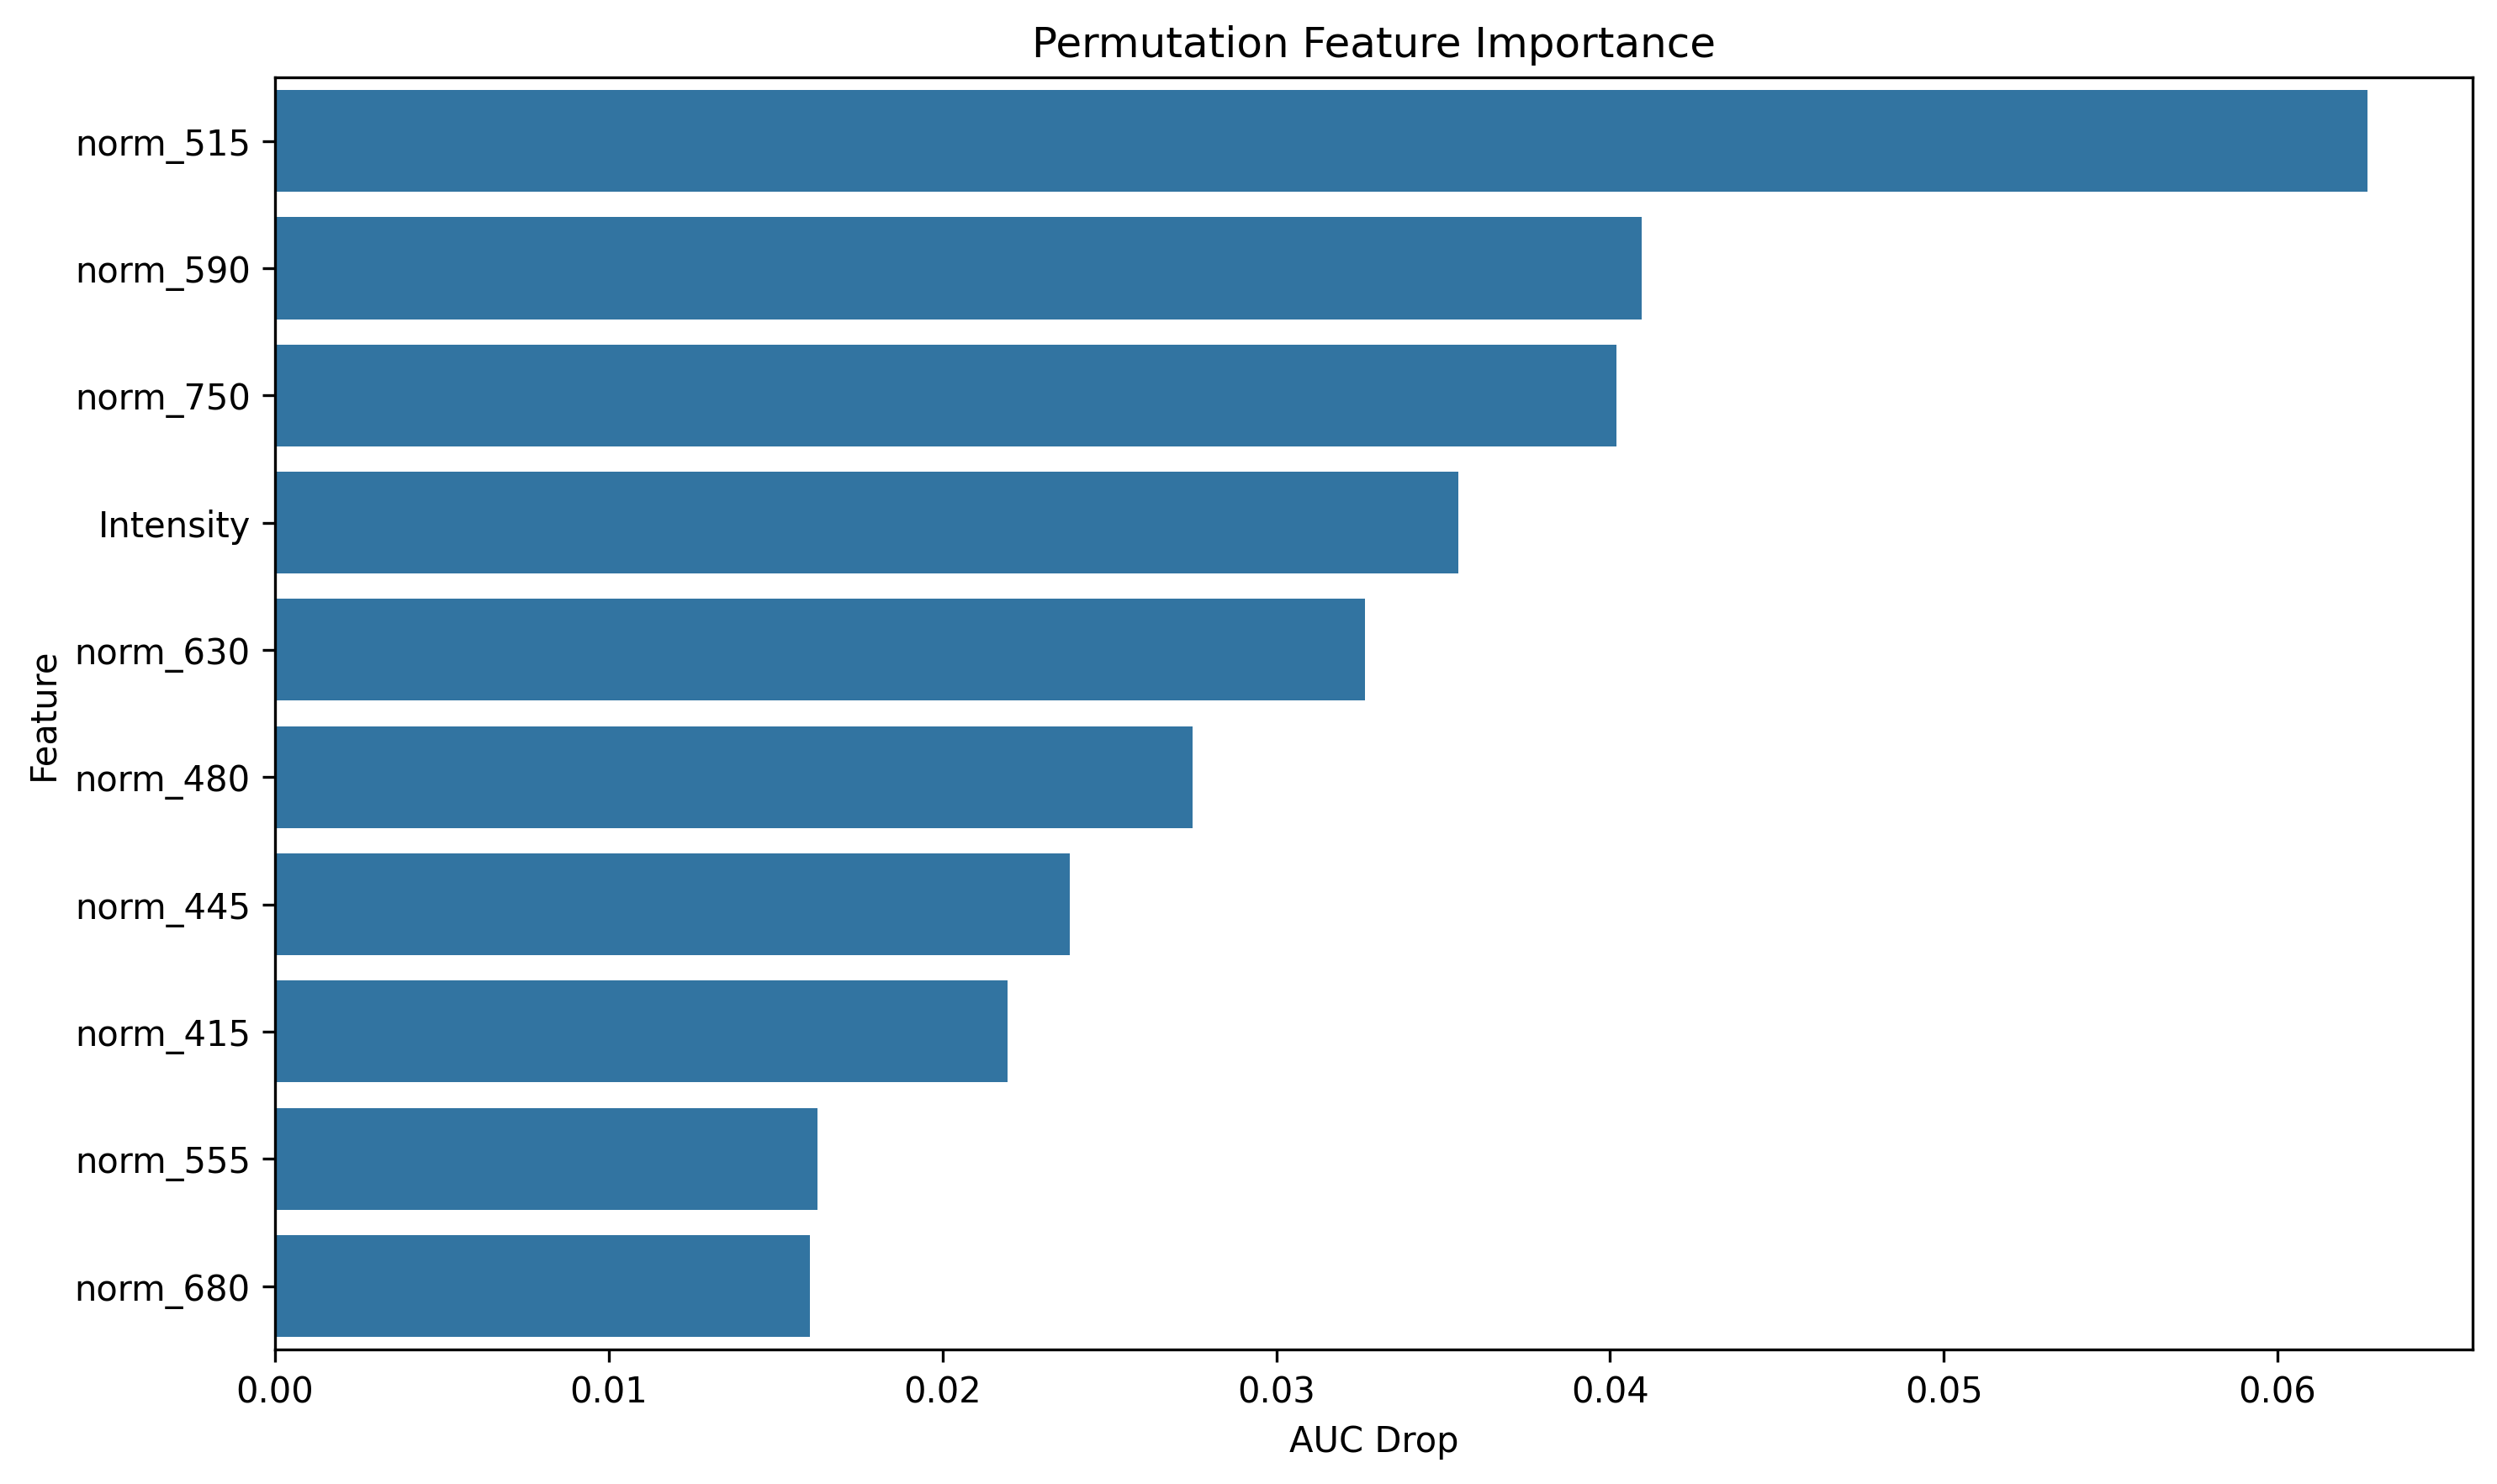

Values plotted in this chart, from the file beside it:
feature, importance
norm_515, 0.06271
norm_590, 0.04094
norm_750, 0.0402
Intensity, 0.03546
norm_630, 0.03266
norm_480, 0.02748
norm_445, 0.02382
norm_415, 0.02195
norm_555, 0.01624
norm_680, 0.01603
